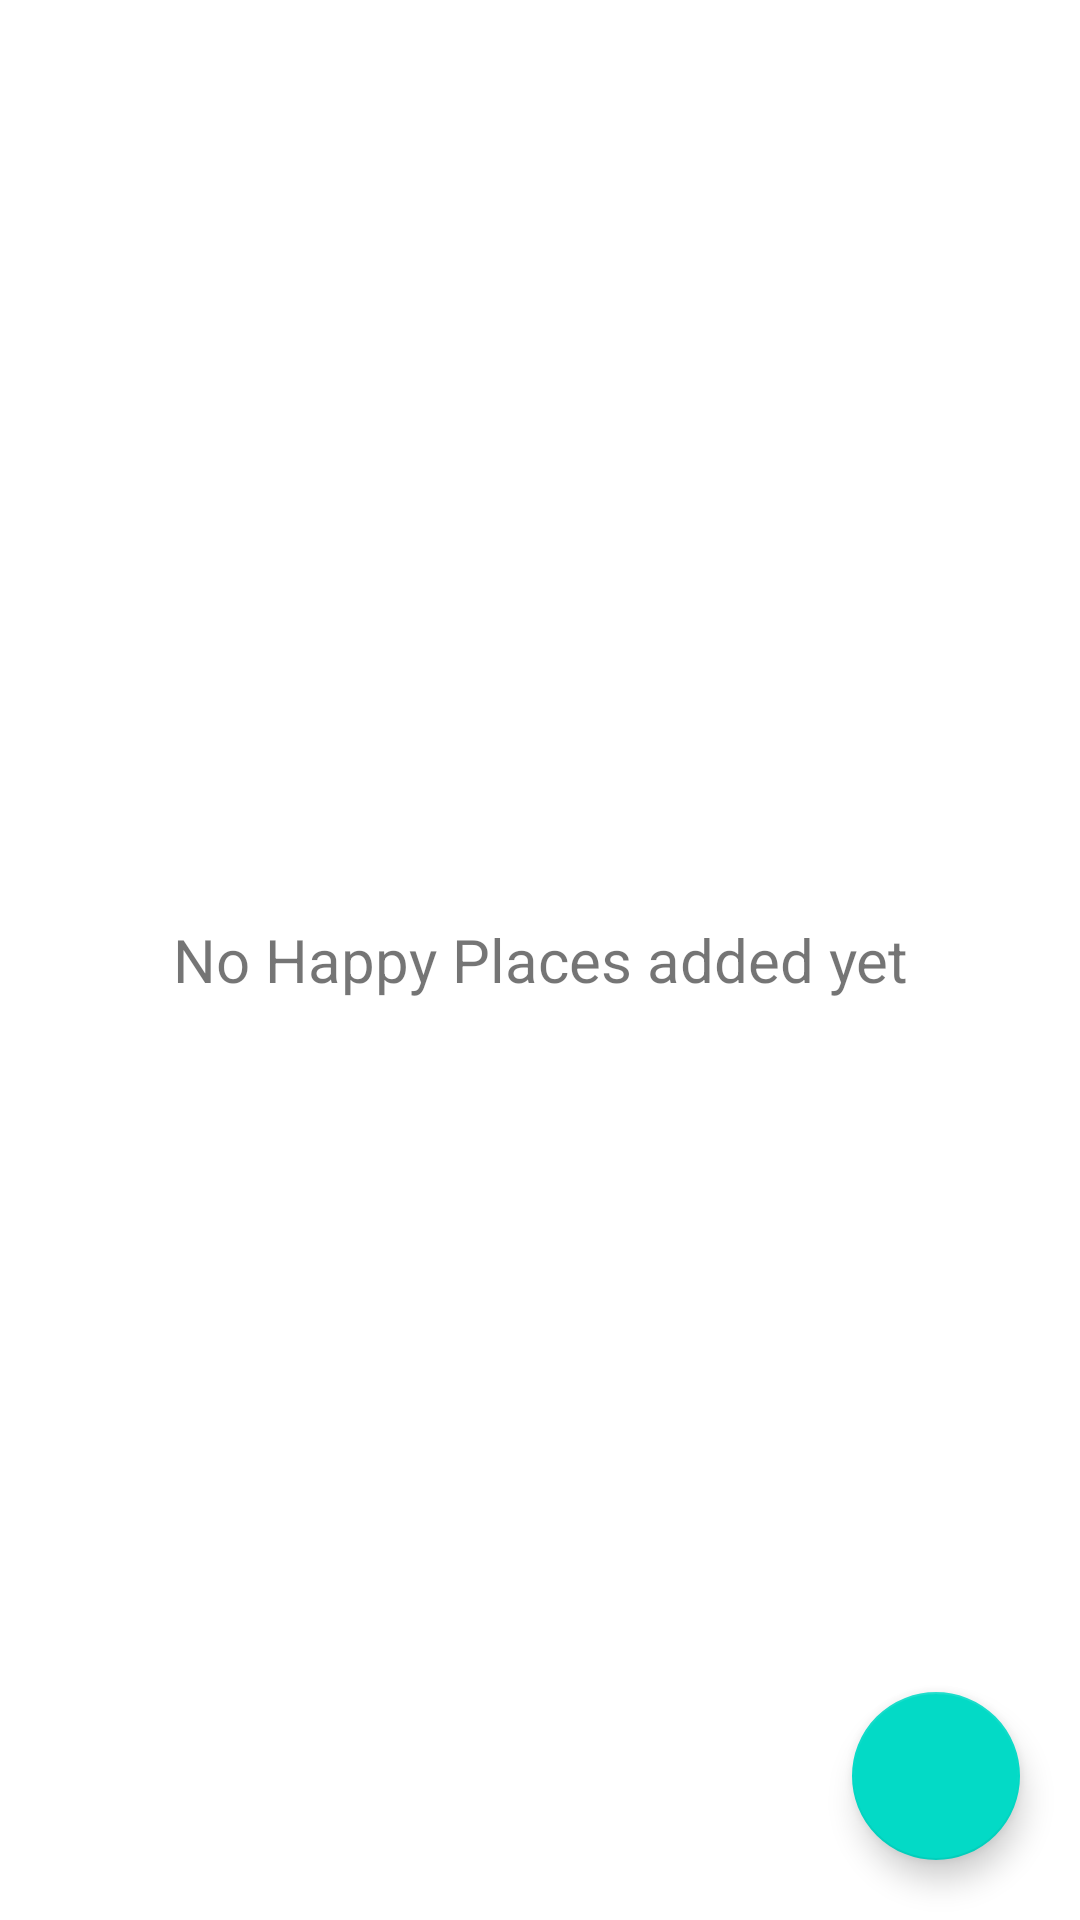

Reconstruct the res/layout file that produces this screen, plus the resources it refers to.
<!-- AndroidManifest.xml: application theme Theme.HappyPlaces -->
<!-- res/layout/activity_main.xml -->
<?xml version="1.0" encoding="utf-8"?>
<FrameLayout xmlns:android="http://schemas.android.com/apk/res/android"
    xmlns:app="http://schemas.android.com/apk/res-auto"
    xmlns:tools="http://schemas.android.com/tools"
    android:layout_width="match_parent"
    android:layout_height="match_parent"
    tools:context=".activities.MainActivity">

    <androidx.recyclerview.widget.RecyclerView
        android:id="@+id/rv_happy_places_list"
        android:layout_width="match_parent"
        android:layout_height="match_parent"
        android:visibility="gone"
        tools:visibility="gone" />

    <TextView
        android:id="@+id/tv_no_records_available"
        android:layout_width="match_parent"
        android:layout_height="match_parent"
        android:gravity="center"
        android:text="@string/note_text_no_happy_places_found_yet_kindly_add_one"
        android:textSize="@dimen/no_records_available_text_size"
        android:visibility="visible"
        tools:visibility="visible" />

    <com.google.android.material.floatingactionbutton.FloatingActionButton
        android:layout_width="wrap_content"
        android:layout_height="wrap_content"
        android:layout_gravity="bottom|end"
        android:layout_margin="20dp"
        android:src="@drawable/add_icon_24dp"
        app:tint="@color/white"
        android:id="@+id/fabAddHappyPlace"
        />

</FrameLayout>
<!-- resources referenced by this layout -->
<resources>
  <color name="white">#FFFFFFFF</color>
  <dimen name="no_records_available_text_size">20sp</dimen>
  <string name="note_text_no_happy_places_found_yet_kindly_add_one">No Happy Places added yet</string>
  <style name="Theme.HappyPlaces" parent="Theme.MaterialComponents.DayNight.DarkActionBar">
          <item name="colorPrimary">@color/colorPrimary</item>
          <item name="colorPrimaryDark">@color/colorPrimaryDark</item>
          <item name="colorAccent">@color/colorAccent</item>
      </style>
  <color name="colorPrimary">#4b86b4</color>
  <color name="colorPrimaryDark">#2a4d69</color>
  <color name="colorAccent">#adcbe3</color>
</resources>
